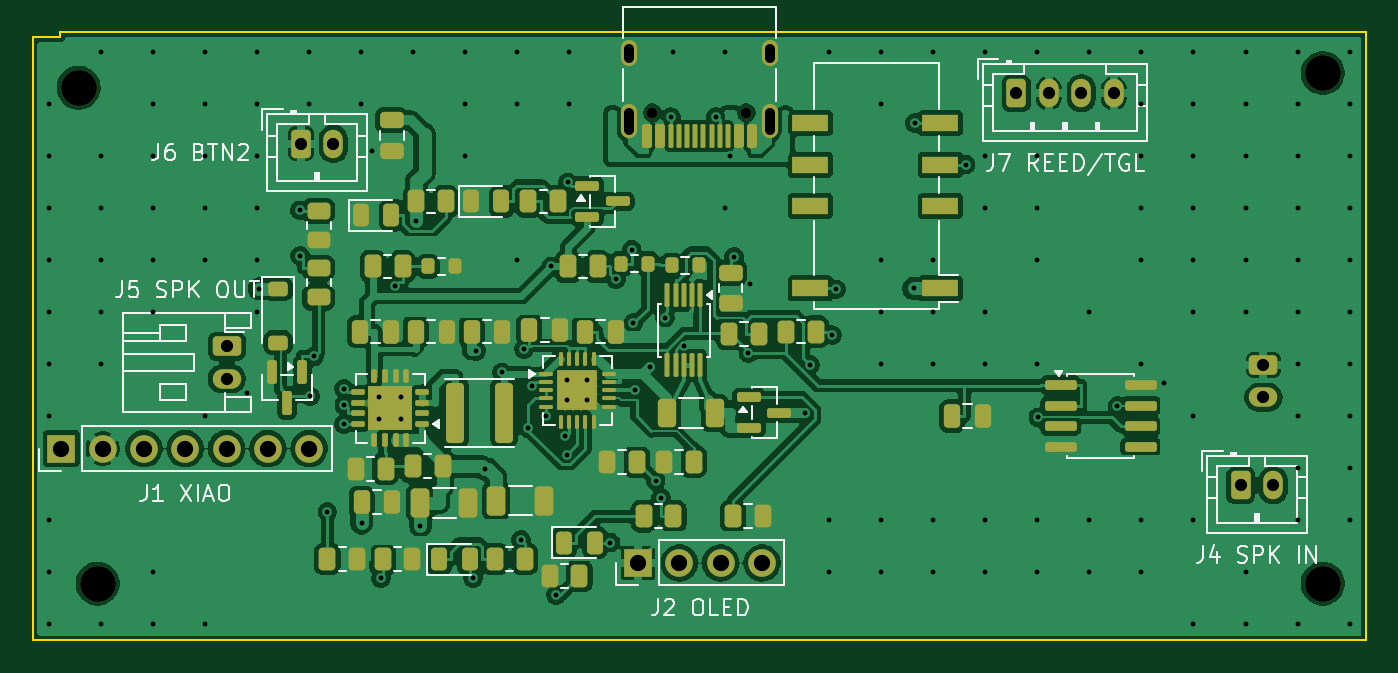
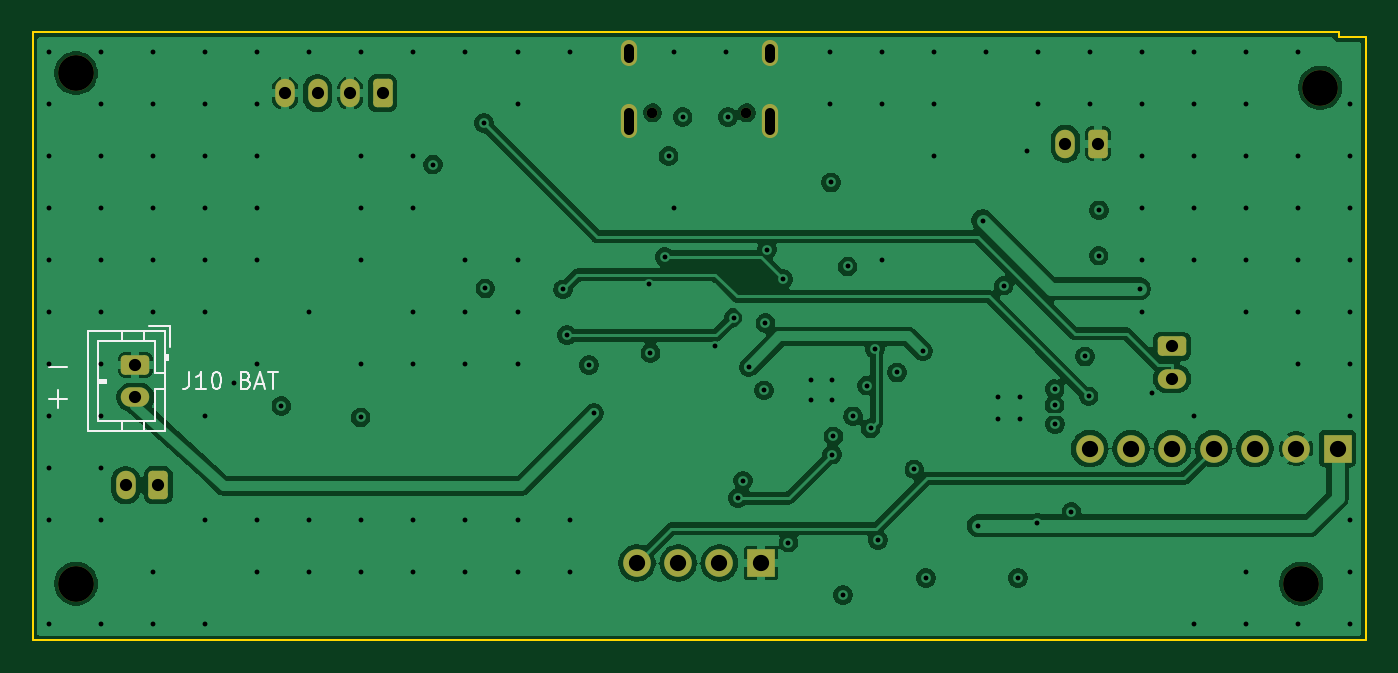
Circuit board: 13 layer files. Board 82.0 x 37.4 mm.
- bottom_copper: katanori61-B_Cu.gbr (110158 bytes)
- bottom_mask: katanori61-B_Mask.gbr (2512 bytes)
- paste: katanori61-B_Paste.gbr (455 bytes)
- bottom_silk: katanori61-B_Silkscreen.gbr (4473 bytes)
- outline: katanori61-Edge_Cuts.gbr (777 bytes)
- top_copper: katanori61-F_Cu.gbr (295990 bytes)
- top_mask: katanori61-F_Mask.gbr (9875 bytes)
- paste: katanori61-F_Paste.gbr (8799 bytes)
- top_silk: katanori61-F_Silkscreen.gbr (30968 bytes)
- inner_copper: katanori61-In1_Cu.gbr (109904 bytes)
- inner_copper: katanori61-In2_Cu.gbr (15836 bytes)
- drill: katanori61-NPTH.drl (480 bytes)
- drill: katanori61-PTH.drl (3626 bytes)

=== bottom_copper: katanori61-B_Cu.gbr (110158 bytes, source omitted) ===
=== bottom_mask: katanori61-B_Mask.gbr (2512 bytes, source withheld) ===
=== paste: katanori61-B_Paste.gbr ===
%TF.GenerationSoftware,KiCad,Pcbnew,10.0.6*%
%TF.CreationDate,2026-09-17T14:01:53+09:00*%
%TF.ProjectId,katanori61,6b617461-6e6f-4726-9936-312e6b696361,rev?*%
%TF.SameCoordinates,Original*%
%TF.FileFunction,Paste,Bot*%
%TF.FilePolarity,Positive*%
%FSLAX46Y46*%
G04 Gerber Fmt 4.6, Leading zero omitted, Abs format (unit mm)*
G04 Created by KiCad (PCBNEW 10.0.6) date 2026-09-17 14:01:53*
%MOMM*%
%LPD*%
G01*
G04 APERTURE LIST*
G04 APERTURE END LIST*
M02*

=== bottom_silk: katanori61-B_Silkscreen.gbr ===
%TF.GenerationSoftware,KiCad,Pcbnew,10.0.6*%
%TF.CreationDate,2026-09-17T14:01:53+09:00*%
%TF.ProjectId,katanori61,6b617461-6e6f-4726-9936-312e6b696361,rev?*%
%TF.SameCoordinates,Original*%
%TF.FileFunction,Legend,Bot*%
%TF.FilePolarity,Positive*%
%FSLAX46Y46*%
G04 Gerber Fmt 4.6, Leading zero omitted, Abs format (unit mm)*
G04 Created by KiCad (PCBNEW 10.0.6) date 2026-09-17 14:01:53*
%MOMM*%
%LPD*%
G01*
G04 APERTURE LIST*
%ADD10C,0.150000*%
G04 APERTURE END LIST*
D10*
X120998683Y-60556533D02*
X119932017Y-60556533D01*
X120998683Y-62556533D02*
X119932017Y-62556533D01*
X120465350Y-63089866D02*
X120465350Y-62023200D01*
X112377506Y-60904819D02*
X112377506Y-61619104D01*
X112377506Y-61619104D02*
X112425125Y-61761961D01*
X112425125Y-61761961D02*
X112520363Y-61857200D01*
X112520363Y-61857200D02*
X112663220Y-61904819D01*
X112663220Y-61904819D02*
X112758458Y-61904819D01*
X111377506Y-61904819D02*
X111948934Y-61904819D01*
X111663220Y-61904819D02*
X111663220Y-60904819D01*
X111663220Y-60904819D02*
X111758458Y-61047676D01*
X111758458Y-61047676D02*
X111853696Y-61142914D01*
X111853696Y-61142914D02*
X111948934Y-61190533D01*
X110758458Y-60904819D02*
X110663220Y-60904819D01*
X110663220Y-60904819D02*
X110567982Y-60952438D01*
X110567982Y-60952438D02*
X110520363Y-61000057D01*
X110520363Y-61000057D02*
X110472744Y-61095295D01*
X110472744Y-61095295D02*
X110425125Y-61285771D01*
X110425125Y-61285771D02*
X110425125Y-61523866D01*
X110425125Y-61523866D02*
X110472744Y-61714342D01*
X110472744Y-61714342D02*
X110520363Y-61809580D01*
X110520363Y-61809580D02*
X110567982Y-61857200D01*
X110567982Y-61857200D02*
X110663220Y-61904819D01*
X110663220Y-61904819D02*
X110758458Y-61904819D01*
X110758458Y-61904819D02*
X110853696Y-61857200D01*
X110853696Y-61857200D02*
X110901315Y-61809580D01*
X110901315Y-61809580D02*
X110948934Y-61714342D01*
X110948934Y-61714342D02*
X110996553Y-61523866D01*
X110996553Y-61523866D02*
X110996553Y-61285771D01*
X110996553Y-61285771D02*
X110948934Y-61095295D01*
X110948934Y-61095295D02*
X110901315Y-61000057D01*
X110901315Y-61000057D02*
X110853696Y-60952438D01*
X110853696Y-60952438D02*
X110758458Y-60904819D01*
X108901315Y-61381009D02*
X108758458Y-61428628D01*
X108758458Y-61428628D02*
X108710839Y-61476247D01*
X108710839Y-61476247D02*
X108663220Y-61571485D01*
X108663220Y-61571485D02*
X108663220Y-61714342D01*
X108663220Y-61714342D02*
X108710839Y-61809580D01*
X108710839Y-61809580D02*
X108758458Y-61857200D01*
X108758458Y-61857200D02*
X108853696Y-61904819D01*
X108853696Y-61904819D02*
X109234648Y-61904819D01*
X109234648Y-61904819D02*
X109234648Y-60904819D01*
X109234648Y-60904819D02*
X108901315Y-60904819D01*
X108901315Y-60904819D02*
X108806077Y-60952438D01*
X108806077Y-60952438D02*
X108758458Y-61000057D01*
X108758458Y-61000057D02*
X108710839Y-61095295D01*
X108710839Y-61095295D02*
X108710839Y-61190533D01*
X108710839Y-61190533D02*
X108758458Y-61285771D01*
X108758458Y-61285771D02*
X108806077Y-61333390D01*
X108806077Y-61333390D02*
X108901315Y-61381009D01*
X108901315Y-61381009D02*
X109234648Y-61381009D01*
X108282267Y-61619104D02*
X107806077Y-61619104D01*
X108377505Y-61904819D02*
X108044172Y-60904819D01*
X108044172Y-60904819D02*
X107710839Y-61904819D01*
X107520362Y-60904819D02*
X106948934Y-60904819D01*
X107234648Y-61904819D02*
X107234648Y-60904819D01*
%TO.C,J10*%
X113590000Y-58090000D02*
X114840000Y-58090000D01*
X115200000Y-58390000D02*
X115200000Y-59000000D01*
X116500000Y-58390000D02*
X116500000Y-59000000D01*
X114500000Y-59000000D02*
X118000000Y-59000000D01*
X118000000Y-59000000D02*
X118000000Y-63900000D01*
X113590000Y-59340000D02*
X113590000Y-58090000D01*
X113690000Y-59850000D02*
X113890000Y-59850000D01*
X113690000Y-60150000D02*
X113690000Y-59850000D01*
X113790000Y-60150000D02*
X113790000Y-59850000D01*
X113890000Y-60150000D02*
X113690000Y-60150000D01*
X113890000Y-60950000D02*
X114500000Y-60950000D01*
X114500000Y-60950000D02*
X114500000Y-59000000D01*
X117500000Y-61350000D02*
X117500000Y-61550000D01*
X118000000Y-61350000D02*
X117500000Y-61350000D01*
X118000000Y-61450000D02*
X117500000Y-61450000D01*
X117500000Y-61550000D02*
X118000000Y-61550000D01*
X114500000Y-61950000D02*
X113890000Y-61950000D01*
X114500000Y-63900000D02*
X114500000Y-61950000D01*
X118000000Y-63900000D02*
X114500000Y-63900000D01*
X115200000Y-64510000D02*
X115200000Y-63900000D01*
X116500000Y-64510000D02*
X116500000Y-63900000D01*
X113890000Y-58390000D02*
X118610000Y-58390000D01*
X118610000Y-64510000D01*
X113890000Y-64510000D01*
X113890000Y-58390000D01*
%TD*%
M02*

=== outline: katanori61-Edge_Cuts.gbr ===
%TF.GenerationSoftware,KiCad,Pcbnew,10.0.6*%
%TF.CreationDate,2026-09-17T14:01:54+09:00*%
%TF.ProjectId,katanori61,6b617461-6e6f-4726-9936-312e6b696361,rev?*%
%TF.SameCoordinates,Original*%
%TF.FileFunction,Profile,NP*%
%FSLAX46Y46*%
G04 Gerber Fmt 4.6, Leading zero omitted, Abs format (unit mm)*
G04 Created by KiCad (PCBNEW 10.0.6) date 2026-09-17 14:01:54*
%MOMM*%
%LPD*%
G01*
G04 APERTURE LIST*
%TA.AperFunction,Profile*%
%ADD10C,0.100000*%
%TD*%
G04 APERTURE END LIST*
D10*
X40000000Y-77400000D02*
X122024000Y-77400000D01*
X122024000Y-77400000D02*
X122024000Y-40000000D01*
X122024000Y-40000000D02*
X41694000Y-40000000D01*
X41694000Y-40000000D02*
X41694000Y-40300000D01*
X41694000Y-40300000D02*
X40000000Y-40300000D01*
X40000000Y-40300000D02*
X40000000Y-77400000D01*
M02*

=== top_copper: katanori61-F_Cu.gbr (295990 bytes, source omitted) ===
=== top_mask: katanori61-F_Mask.gbr (9875 bytes, source omitted) ===
=== paste: katanori61-F_Paste.gbr (8799 bytes, source omitted) ===
=== top_silk: katanori61-F_Silkscreen.gbr (30968 bytes, source omitted) ===
=== inner_copper: katanori61-In1_Cu.gbr (109904 bytes, source omitted) ===
=== inner_copper: katanori61-In2_Cu.gbr (15836 bytes, source omitted) ===
=== drill: katanori61-NPTH.drl ===
M48
; DRILL file KiCad 10.0.6 date 2026-09-17T14:01:54
; FORMAT={-:-/ absolute / metric / decimal}
; #@! TF.CreationDate,2026-09-17T14:01:54+09:00
; #@! TF.GenerationSoftware,Kicad,Pcbnew,10.0.6
; #@! TF.FileFunction,NonPlated,1,4,NPTH
FMAT,2
METRIC
; #@! TA.AperFunction,NonPlated,NPTH,ComponentDrill
T1C0.650
; #@! TA.AperFunction,NonPlated,NPTH,ComponentDrill
T2C2.200
%
G90
G05
T1
X78.122Y-44.95
X83.902Y-44.95
T2
X42.834Y-43.406
X44.0Y-73.9
X119.354Y-42.5
X119.354Y-73.9
M30

=== drill: katanori61-PTH.drl ===
M48
; DRILL file KiCad 10.0.6 date 2026-09-17T14:01:54
; FORMAT={-:-/ absolute / metric / decimal}
; #@! TF.CreationDate,2026-09-17T14:01:54+09:00
; #@! TF.GenerationSoftware,Kicad,Pcbnew,10.0.6
; #@! TF.FileFunction,Plated,1,4,PTH
FMAT,2
METRIC
; #@! TA.AperFunction,Plated,PTH,ViaDrill
T1C0.300
; #@! TA.AperFunction,Plated,PTH,ComponentDrill
T2C0.600
; #@! TA.AperFunction,Plated,PTH,ComponentDrill
T3C0.750
; #@! TA.AperFunction,Plated,PTH,ComponentDrill
T4C1.000
%
G90
G05
T1
X41.0Y-44.4
X41.0Y-47.6
X41.0Y-50.8
X41.0Y-54.0
X41.0Y-57.2
X41.0Y-60.4
X41.0Y-63.6
X41.0Y-70.0
X41.0Y-73.2
X41.0Y-76.4
X44.2Y-41.2
X44.2Y-47.6
X44.2Y-50.8
X44.2Y-54.0
X44.2Y-57.2
X44.2Y-60.4
X44.2Y-76.4
X47.4Y-41.2
X47.4Y-44.4
X47.4Y-47.6
X47.4Y-50.8
X47.4Y-54.0
X47.4Y-57.2
X47.4Y-73.2
X47.4Y-76.4
X50.6Y-41.2
X50.6Y-44.4
X50.6Y-47.6
X50.6Y-50.8
X50.6Y-54.0
X50.6Y-63.6
X50.6Y-76.4
X53.2Y-62.165
X53.8Y-41.2
X53.8Y-44.4
X53.8Y-47.6
X53.8Y-50.8
X53.8Y-54.0
X53.8Y-57.2
X53.945Y-55.776
X56.436Y-50.942
X56.459Y-53.731
X57.0Y-41.2
X57.0Y-44.4
X57.077Y-62.385
X57.302Y-59.93
X58.131Y-69.486
X59.158Y-64.09
X59.163Y-61.929
X59.172Y-62.926
X60.2Y-41.2
X60.2Y-44.4
X60.233Y-70.187
X60.897Y-47.3
X61.325Y-62.44
X61.325Y-63.79
X61.431Y-73.565
X62.3Y-55.577
X62.675Y-62.44
X62.675Y-63.79
X63.4Y-41.2
X63.59Y-51.575
X63.858Y-70.338
X66.6Y-41.2
X66.6Y-44.4
X66.6Y-47.6
X67.091Y-73.554
X67.273Y-59.603
X67.798Y-66.878
X68.874Y-60.914
X69.8Y-41.2
X69.8Y-44.4
X69.8Y-54.0
X70.038Y-71.224
X70.21Y-59.465
X70.489Y-64.358
X70.694Y-61.72
X71.562Y-63.613
X71.904Y-54.4
X72.191Y-74.593
X72.772Y-64.844
X72.852Y-65.972
X72.875Y-61.39
X72.875Y-62.64
X72.911Y-49.232
X73.0Y-41.2
X73.0Y-44.4
X74.125Y-61.39
X74.125Y-62.64
X75.54Y-71.375
X75.868Y-55.184
X76.849Y-53.359
X76.952Y-57.89
X77.05Y-62.015
X77.98Y-60.585
X78.326Y-67.569
X78.65Y-68.648
X78.89Y-57.54
X79.262Y-45.216
X79.4Y-41.2
X80.051Y-59.297
X82.047Y-45.203
X82.6Y-41.2
X82.6Y-50.8
X82.914Y-47.59
X83.15Y-53.8
X84.024Y-59.709
X84.132Y-55.493
X87.495Y-63.4
X87.805Y-60.457
X89.0Y-41.2
X89.0Y-70.0
X89.0Y-73.2
X89.156Y-58.624
X89.401Y-55.807
X92.2Y-41.2
X92.2Y-44.4
X92.2Y-54.0
X92.2Y-57.2
X92.2Y-60.4
X92.2Y-70.0
X92.2Y-73.2
X94.18Y-55.75
X94.263Y-45.59
X95.4Y-41.2
X95.4Y-54.0
X95.4Y-57.2
X95.4Y-60.4
X95.4Y-70.0
X95.4Y-73.2
X97.391Y-48.13
X98.6Y-41.2
X98.6Y-47.6
X98.6Y-50.8
X98.6Y-57.2
X98.6Y-60.4
X98.6Y-70.0
X98.6Y-73.2
X101.8Y-41.2
X101.8Y-47.6
X101.8Y-50.8
X101.8Y-54.0
X101.8Y-60.4
X101.8Y-70.0
X101.8Y-73.2
X101.854Y-63.685
X105.0Y-41.2
X105.0Y-57.2
X105.0Y-70.0
X105.0Y-73.2
X106.726Y-62.965
X108.2Y-41.2
X108.2Y-44.4
X108.2Y-47.6
X108.2Y-50.8
X108.2Y-54.0
X108.2Y-60.4
X108.2Y-70.0
X108.2Y-73.2
X109.615Y-61.592
X111.4Y-41.2
X111.4Y-44.4
X111.4Y-47.6
X111.4Y-50.8
X111.4Y-54.0
X111.4Y-57.2
X111.4Y-63.6
X111.4Y-70.0
X111.4Y-76.4
X114.6Y-41.2
X114.6Y-44.4
X114.6Y-47.6
X114.6Y-50.8
X114.6Y-54.0
X114.6Y-57.2
X114.6Y-73.2
X114.6Y-76.4
X117.8Y-41.2
X117.8Y-44.4
X117.8Y-47.6
X117.8Y-50.8
X117.8Y-54.0
X117.8Y-57.2
X117.8Y-60.4
X117.8Y-63.6
X117.8Y-66.8
X117.8Y-70.0
X117.8Y-76.4
X121.0Y-41.2
X121.0Y-44.4
X121.0Y-47.6
X121.0Y-50.8
X121.0Y-54.0
X121.0Y-57.2
X121.0Y-60.4
X121.0Y-63.6
X121.0Y-66.8
X121.0Y-70.0
X121.0Y-76.4
T3
X51.95Y-59.3
X51.95Y-61.3
X56.5Y-46.85
X58.5Y-46.85
X100.5Y-43.75
X102.5Y-43.75
X104.5Y-43.75
X106.5Y-43.75
X114.3Y-67.85
X115.7Y-60.45
X115.7Y-62.45
X116.3Y-67.85
T4
X41.77Y-65.595
X44.31Y-65.595
X46.85Y-65.595
X49.39Y-65.595
X51.93Y-65.595
X54.47Y-65.595
X57.01Y-65.595
X77.24Y-72.63
X79.78Y-72.63
X82.32Y-72.63
X84.86Y-72.63
T2
X76.692Y-41.6G85X76.692Y-41.0
G05
X76.692Y-46.03G85X76.692Y-44.93
G05
X85.332Y-41.6G85X85.332Y-41.0
G05
X85.332Y-46.03G85X85.332Y-44.93
G05
M30
